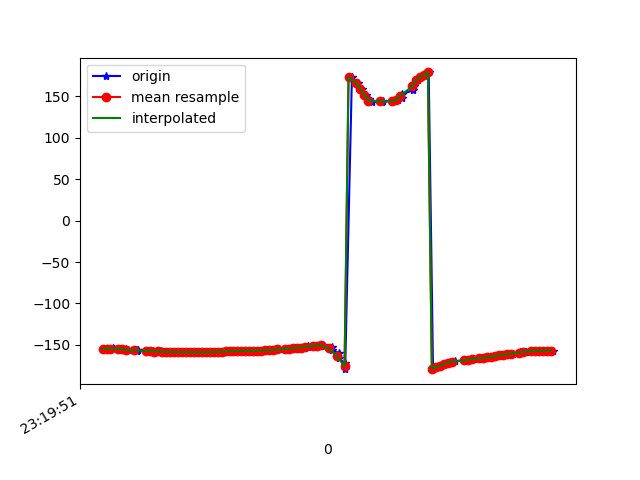

The file beside this chart, header and first rows:
1617837592106, 533235663559264, -154.64447, 31.037048, -25.36692
1617837592127, 533235682790034, -154.9, 30.56, -25.16
1617837592153, 533235702020804, -154.2, 30.55, -26.19
1617837592156, 533235721251574, -154.8, 30.19, -25.98
1617837592187, 533235740482344, -154.9, 31.12, -26.57
1617837592218, 533235759713114, -155.1, 30.85, -26.61
1617837592220, 533235778943884, -156.3, 31.39, -25.86
1617837592228, 533235798174654, -156, 31.34, -26.36
1617837592273, 533235817405424, -156.8, 31.28, -25.81
1617837592276, 533235836636194, -156.5, 32.2, -26.52
1617837592279, 533235855866964, -156.6, 32.17, -26.45
1617837592337, 533235875097734, -157.6, 32.51, -25.54
1617837592339, 533235894328504, -156.8, 32.59, -26.37
1617837592353, 533235913559274, -157, 32.22, -26.1
1617837592368, 533235932790044, -158.1, 32.57, -25.24
1617837592383, 533235952020814, -157.4, 32.32, -26.06
1617837592396, 533235971251584, -157.7, 32.08, -25.85
1617837592414, 533235990482354, -158.5, 32.87, -25.49
1617837592432, 533236009713124, -158, 32.64, -26.14
1617837592450, 533236028943894, -158.5, 32.86, -26.29
1617837592469, 533236048174664, -158.6, 32.88, -26.43
1617837592488, 533236067405434, -158.7, 32.95, -26.51
1617837592509, 533236086636204, -158.8, 33.06, -26.55
1617837592527, 533236105866974, -158.8, 33.11, -26.58
1617837592545, 533236125097744, -158.9, 33.11, -26.59
1617837592564, 533236144328514, -158.9, 33.1, -26.59
1617837592586, 533236163559284, -158.9, 33.09, -26.6
1617837592603, 533236182790054, -158.9, 33.08, -26.66
1617837592632, 533236202020824, -158.8, 33.09, -26.77
1617837592655, 533236221251594, -158.6, 33.08, -26.9
1617837592672, 533236240482364, -158.5, 33.06, -27.05
1617837592692, 533236259713134, -158.4, 33.02, -27.2
1617837592695, 533236278943904, -158.2, 32.99, -27.39
1617837592719, 533236298174674, -158.1, 33.01, -27.59
1617837592737, 533236317405444, -157.9, 33.05, -27.8
1617837592757, 533236336636214, -157.7, 33.15, -28.02
1617837592773, 533236355866984, -157.6, 33.37, -28.18
1617837592793, 533236375097754, -157.4, 33.72, -28.27
1617837592813, 533236394328524, -157.3, 34.19, -28.35
1617837592832, 533236413559294, -157.3, 34.62, -28.34
1617837592848, 533236432790064, -157.2, 34.86, -28.31
1617837592871, 533236452020834, -157.1, 34.9, -28.29
1617837592888, 533236471251604, -157, 34.7, -28.33
1617837592907, 533236490482374, -156.8, 34.29, -28.45
1617837592926, 533236509713144, -156.5, 33.76, -28.73
1617837592946, 533236528943914, -156.2, 33.22, -29.17
1617837592970, 533236548174684, -155.9, 32.67, -29.72
1617837592992, 533236567405454, -155.5, 32.15, -30.43
1617837593027, 533236586636224, -155.2, 31.57, -31.23
1617837593029, 533236605866994, -154.8, 30.98, -32.15
1617837593044, 533236625097764, -154.5, 30.58, -33.16
1617837593072, 533236644328534, -154, 30.25, -34.23
1617837593084, 533236663559304, -153.6, 29.88, -35.3
1617837593109, 533236682790074, -153.2, 29.57, -36.34
1617837593134, 533236702020844, -152.6, 29.52, -37.41
1617837593137, 533236721251614, -151.9, 29.83, -38.37
1617837593167, 533236740482384, -151.2, 30.43, -39.06
1617837593185, 533236759713154, -150.9, 31.54, -39.07
1617837593212, 533236778943924, -150.3, 33.74, -38.96
1617837593215, 533236798174694, -150.8, 36.83, -37.4
1617837593257, 533236817405464, -152.5, 39.84, -34.08
... 59 more rows
